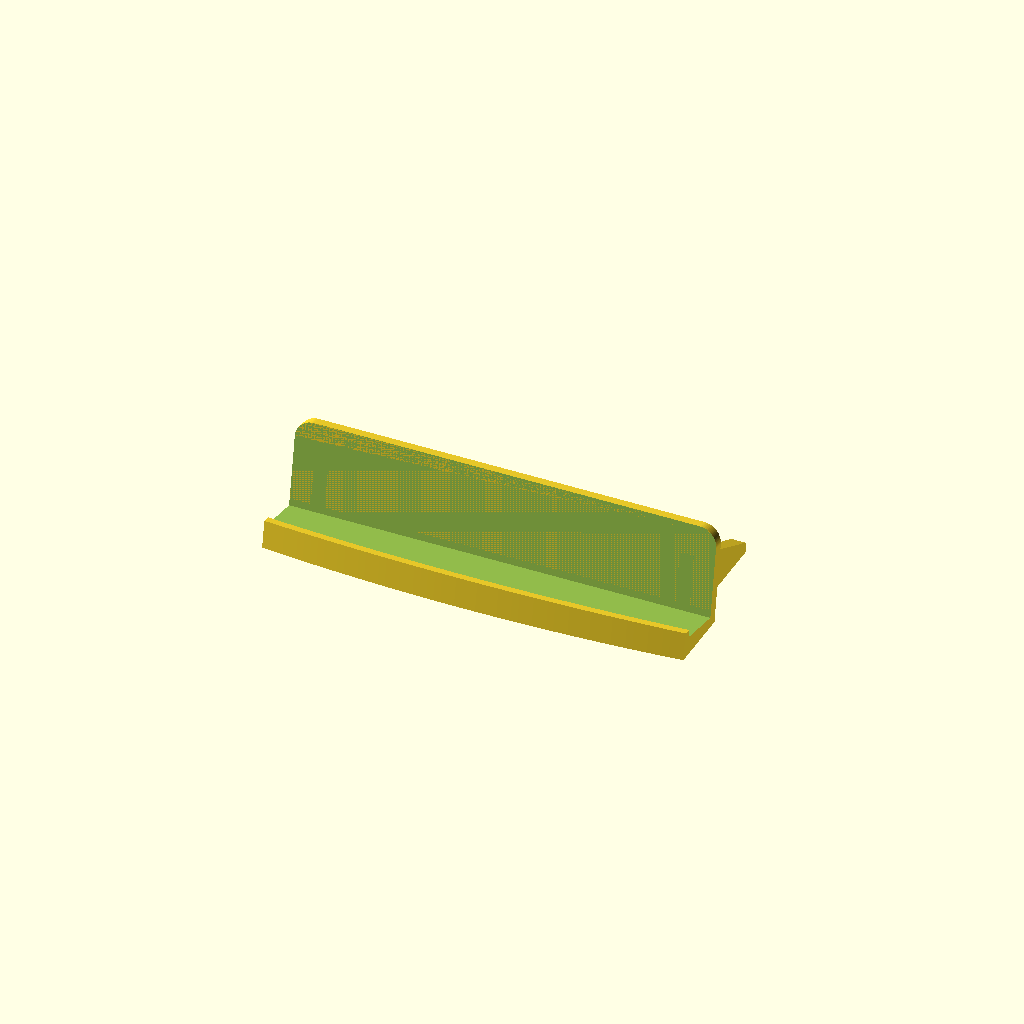
Cell 1: the model at its default parameters.
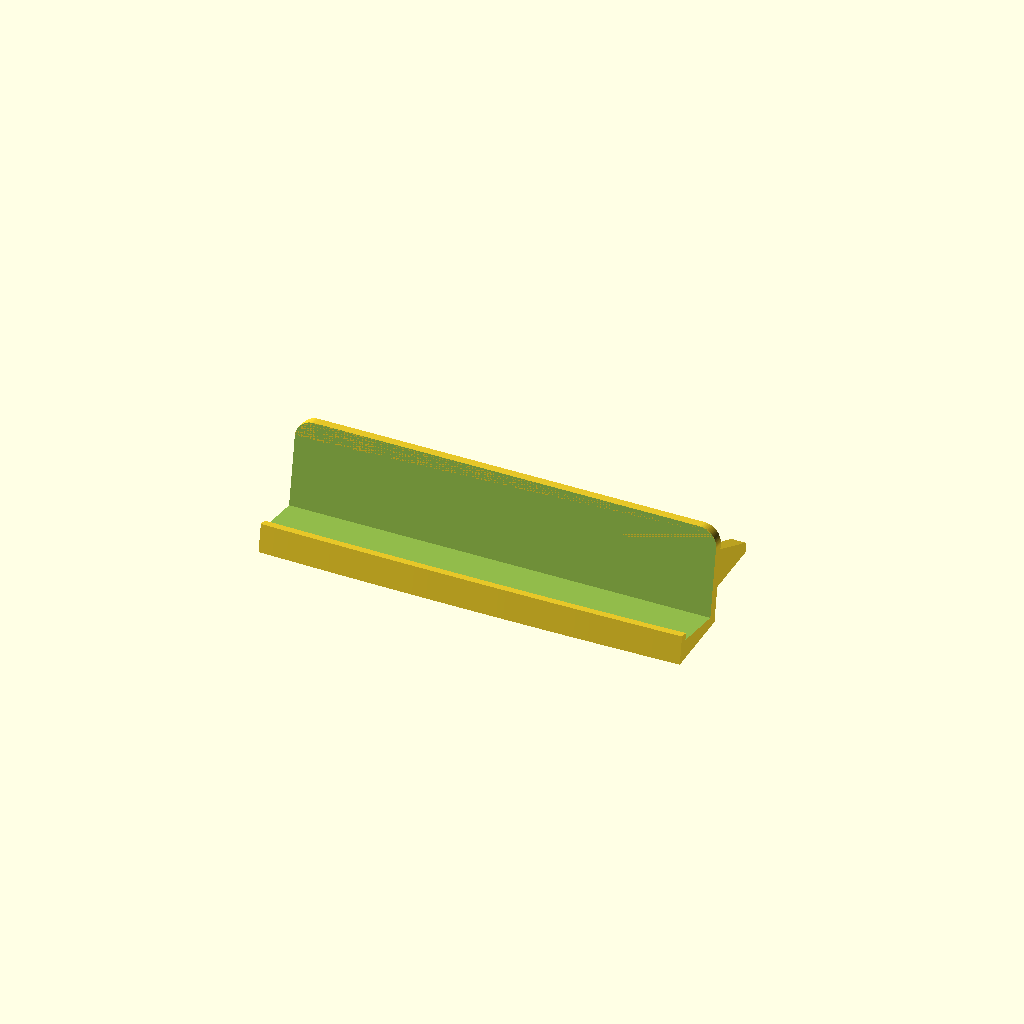
Cell 2: plaat_breedte = 400 (everything else at default).
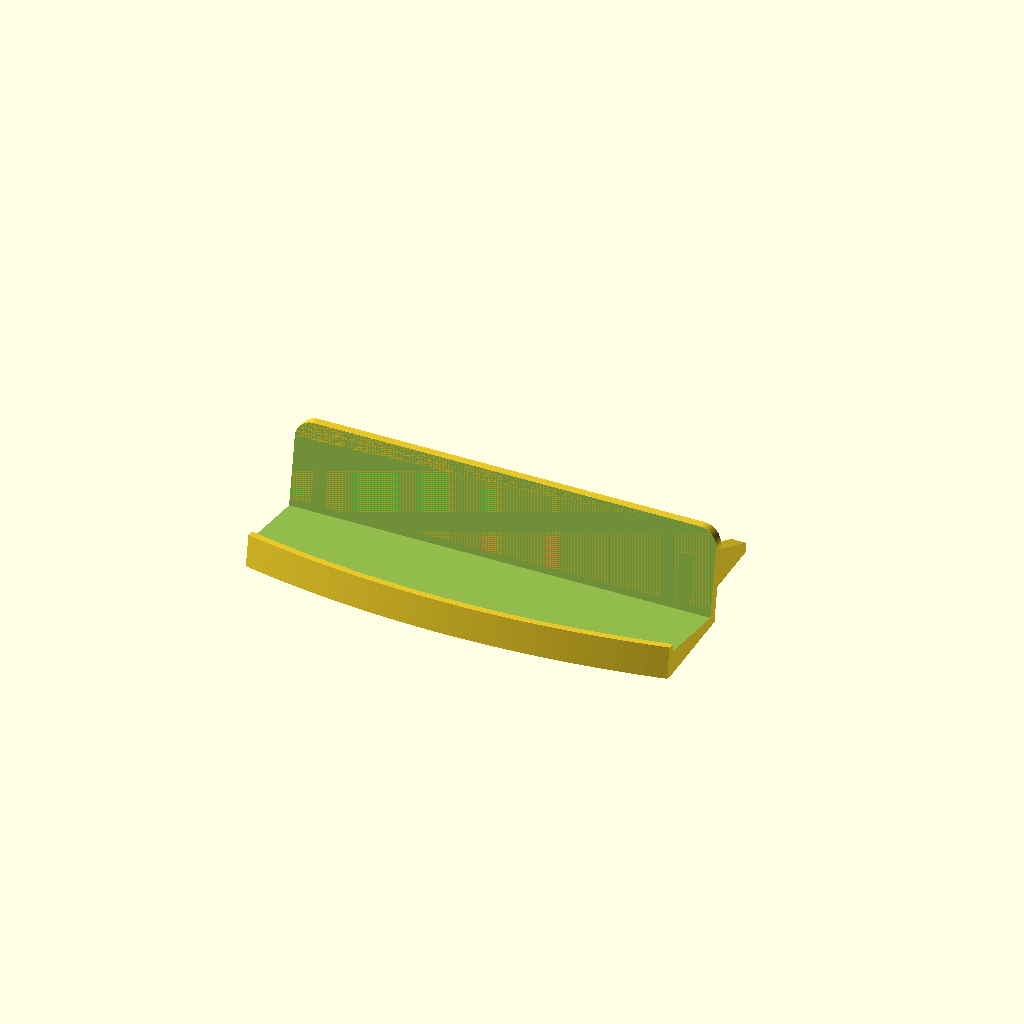
Cell 3: plaat_dik_mid = 30 (everything else at default).
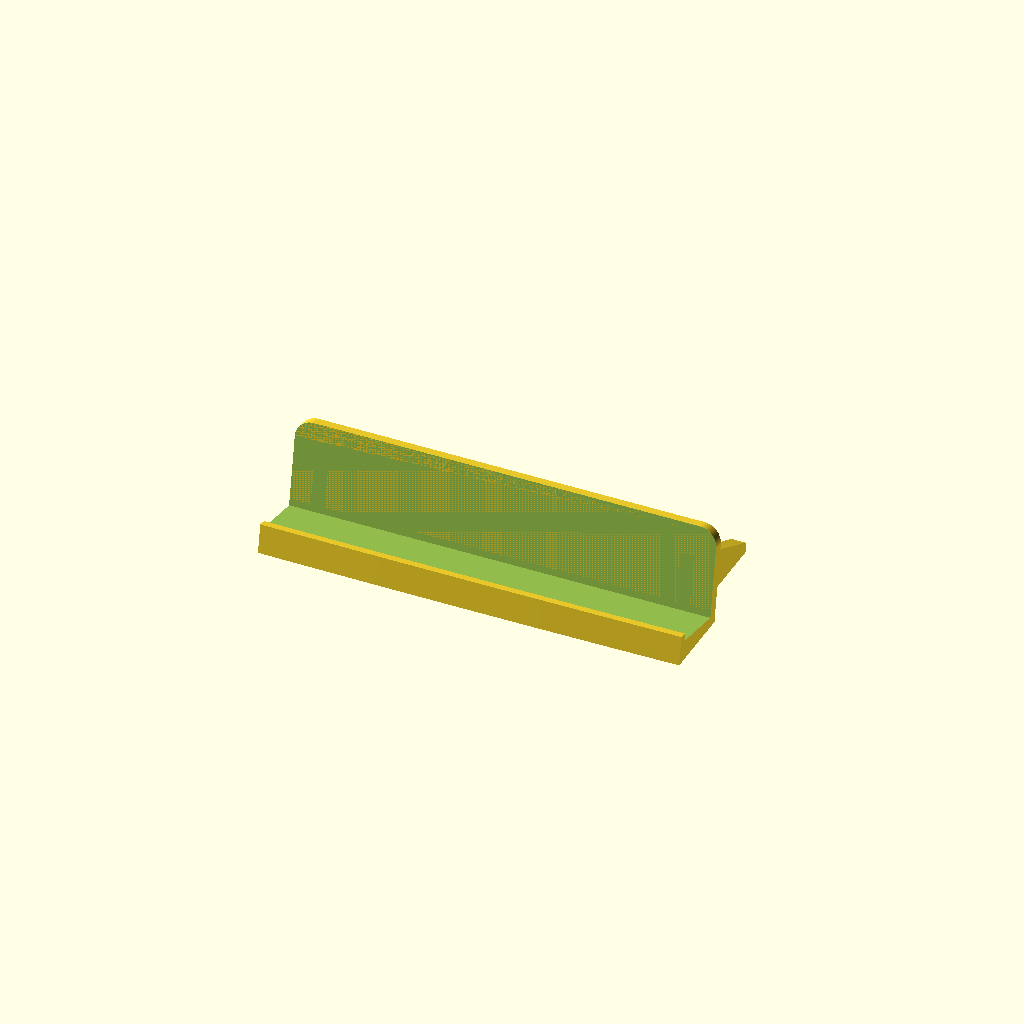
Cell 4 — plaat_dik_rand set to 14, the other parameters unchanged.
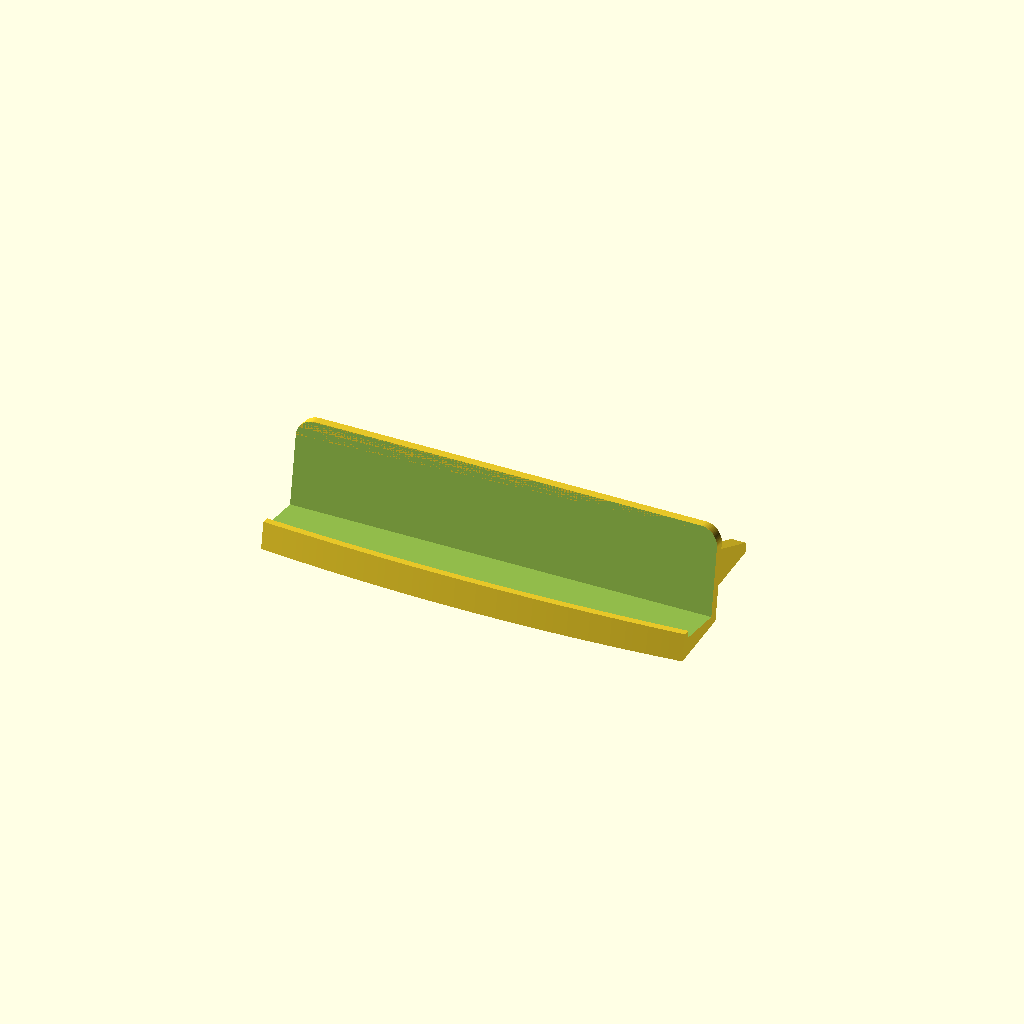
Cell 5: speling = 1.2 (everything else at default).
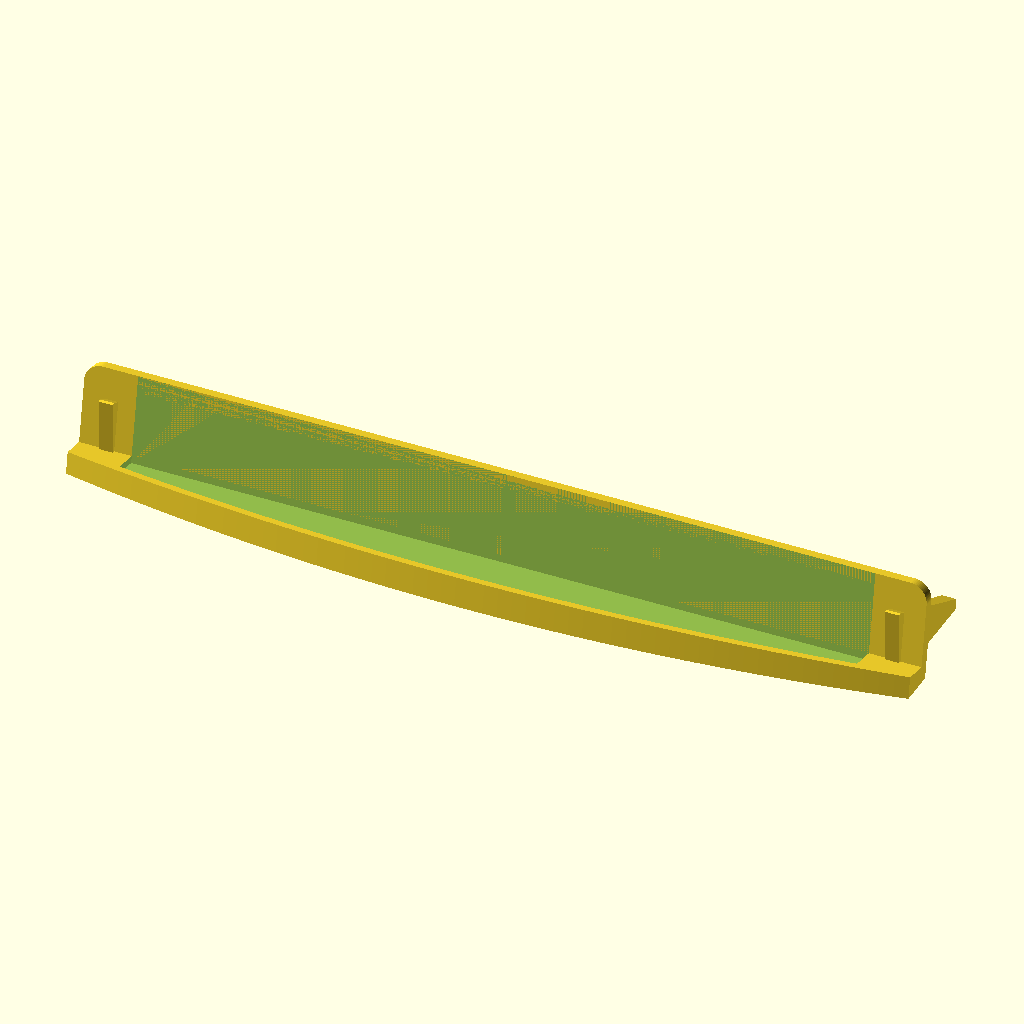
Cell 6 — breedte set to 240, the other parameters unchanged.
All cells are drawn from one camera (rotation 55°, 0°, 25°, orthographic, colour scheme Cornfield), so only the parameter changes between them.
The OpenSCAD source (gedenkplaat/gedenkplaat_standaard_minimal.scad):
// ============================================================================
//  Minimalistische standaard voor gedenkplaat (Roc du Maroc Finisher)
//  Zo weinig mogelijk zichtbaar: vooraan enkel een lipje van 2 mm,
//  alles anders zit verstopt achter de plaat (< 30 mm hoog).
//  Plaat: 200 mm breed, achterkant vlak, voorkant boog 15 -> 7 mm.
//  Plaat leunt 10° achterover; daardoor kan hij niet naar voren kantelen
//  en volstaan twee driehoekige steunpoten achteraan.
//  Printer: FlashForge Adventurer 4 · PLA/PETG · 0.2 mm · 3 wanden · 30% infill
//  Printoriëntatie: zo, plat op de onderkant. Geen support nodig.
// ============================================================================

/* [Plaat] */
plaat_breedte   = 200;
plaat_dik_mid   = 15;
plaat_dik_rand  = 7;
speling         = 0.6;

/* [Standaard] */
breedte         = 120;   // breedte van de wieg
hoek            = 10;    // graden achterover
bodem           = 3;     // dikte onder de gleuf
lip_h           = 2;     // letters staan op 2,5 mm van de onderrand
lip_wand        = 2.4;   // dikte voorste lip (6 lagen bij 0,4 mm nozzle)
rug_h           = 25;    // hoogte achterwand boven de gleufbodem
rug_dik         = 3;
poot_lengte     = 35;    // hoe ver de steunpoten naar achter lopen
poot_dik        = 4;
poot_inzet      = 8;     // afstand van de poot tot de zijkant van de wieg

$fn = 96;

half = plaat_breedte / 2;
sag  = plaat_dik_mid - plaat_dik_rand;
R    = (half*half + sag*sag) / (2*sag);
cy   = plaat_dik_mid - R;
function dik(x) = sqrt(R*R - x*x) + cy;

module plaat_2d(extra_voor=0, extra_achter=0, xmax=half) {
    n = 60;
    voor = [for (i=[0:n]) let(x = -xmax + 2*xmax*i/n) [x, -(dik(x) + extra_voor)]];
    polygon(concat(voor, [[xmax, extra_achter], [-xmax, extra_achter]]));
}

module kantel() { translate([0, 0, bodem]) rotate([-hoek, 0, 0]) children(); }

module standaard() {
    difference() {
        intersection() {
            union() {
                // Wieg: lip vooraan + bodem
                kantel() translate([0, 0, -bodem - 4])
                    linear_extrude(lip_h + bodem + 4)
                        plaat_2d(speling + lip_wand, speling + rug_dik, breedte/2);
                // Achterwand (verstopt achter de plaat), afgeronde bovenhoeken
                kantel() translate([0, speling, -bodem - 4])
                    hull() {
                        translate([-breedte/2, 0, 0]) cube([breedte, rug_dik, 1]);
                        for (sx=[-1,1])
                            translate([sx*(breedte/2 - 5), 0, rug_h + bodem + 4 - 5])
                                rotate([-90,0,0]) cylinder(h=rug_dik, r=5);
                    }
                // Twee driehoekige steunpoten naar achter
                for (sx=[-1,1])
                    translate([sx*(breedte/2 - poot_inzet) - poot_dik/2, 0, 0])
                        rotate([90,0,90]) linear_extrude(poot_dik)
                            hull() {
                                square([poot_lengte, 3]);
                                translate([0, 0]) square([1, rug_h * 0.8]);
                            }
            }
            translate([-breedte/2, -40, 0]) cube([breedte, 40 + poot_lengte + 5, 100]);
        }
        kantel() linear_extrude(300) plaat_2d(speling, speling, half + 5);
    }
}

standaard();
Parameter table extracted from the source (name, type, default, range or options):
plaat_breedte: number, default 200
plaat_dik_mid: number, default 15
plaat_dik_rand: number, default 7
speling: number, default 0.6
breedte: number, default 120
hoek: number, default 10
bodem: number, default 3
lip_h: number, default 2
lip_wand: number, default 2.4
rug_h: number, default 25
rug_dik: number, default 3
poot_lengte: number, default 35
poot_dik: number, default 4
poot_inzet: number, default 8
